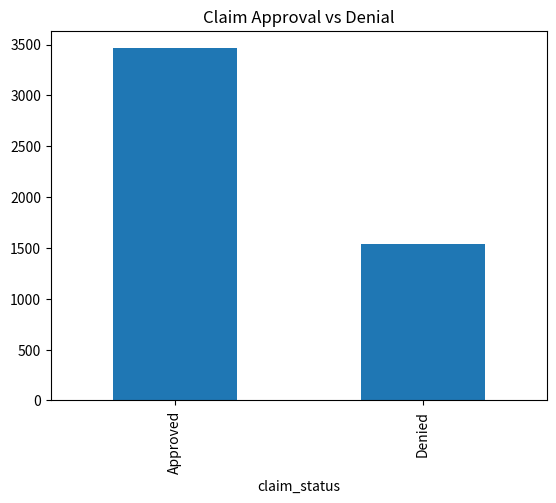

Recreate this plot in Python. (Note: this script raises an exception after producing the figure.)
import pandas as pd
import numpy as np
import matplotlib.pyplot as plt

print("RCM Workflow Analysis Started")

num_claims = 5000

claim_id = np.arange(1, num_claims+1)

# Simulate claim processing
claim_status = np.random.choice(
    ["Approved", "Denied"], 
    size=num_claims, 
    p=[0.7, 0.3]
)

denial_reason = np.where(
    claim_status == "Denied",
    np.random.choice(
        ["Coding Error","Missing Info","Insurance Issue"], 
        size=num_claims
    ),
    "None"
)

reprocessed = np.where(
    claim_status == "Denied",
    np.random.binomial(1,0.6,size=num_claims),
    0
)

revenue = np.where(
    claim_status == "Approved",
    np.random.randint(1000,5000,size=num_claims),
    0
)

df = pd.DataFrame({
"claim_id":claim_id,
"claim_status":claim_status,
"denial_reason":denial_reason,
"reprocessed":reprocessed,
"revenue":revenue
})

df.to_csv("rcm_dataset.csv",index=False)

print(df.head())

# Metrics
total_claims = len(df)
denied = (df["claim_status"]=="Denied").sum()
approved = (df["claim_status"]=="Approved").sum()

denial_rate = denied / total_claims

print("\nRCM Metrics")
print("Total Claims:",total_claims)
print("Denied Claims:",denied)
print("Denial Rate:",denial_rate)

# Visualization
df["claim_status"].value_counts().plot(kind="bar")

plt.title("Claim Approval vs Denial")

plt.savefig("visuals/claim_status.png")

plt.show()
